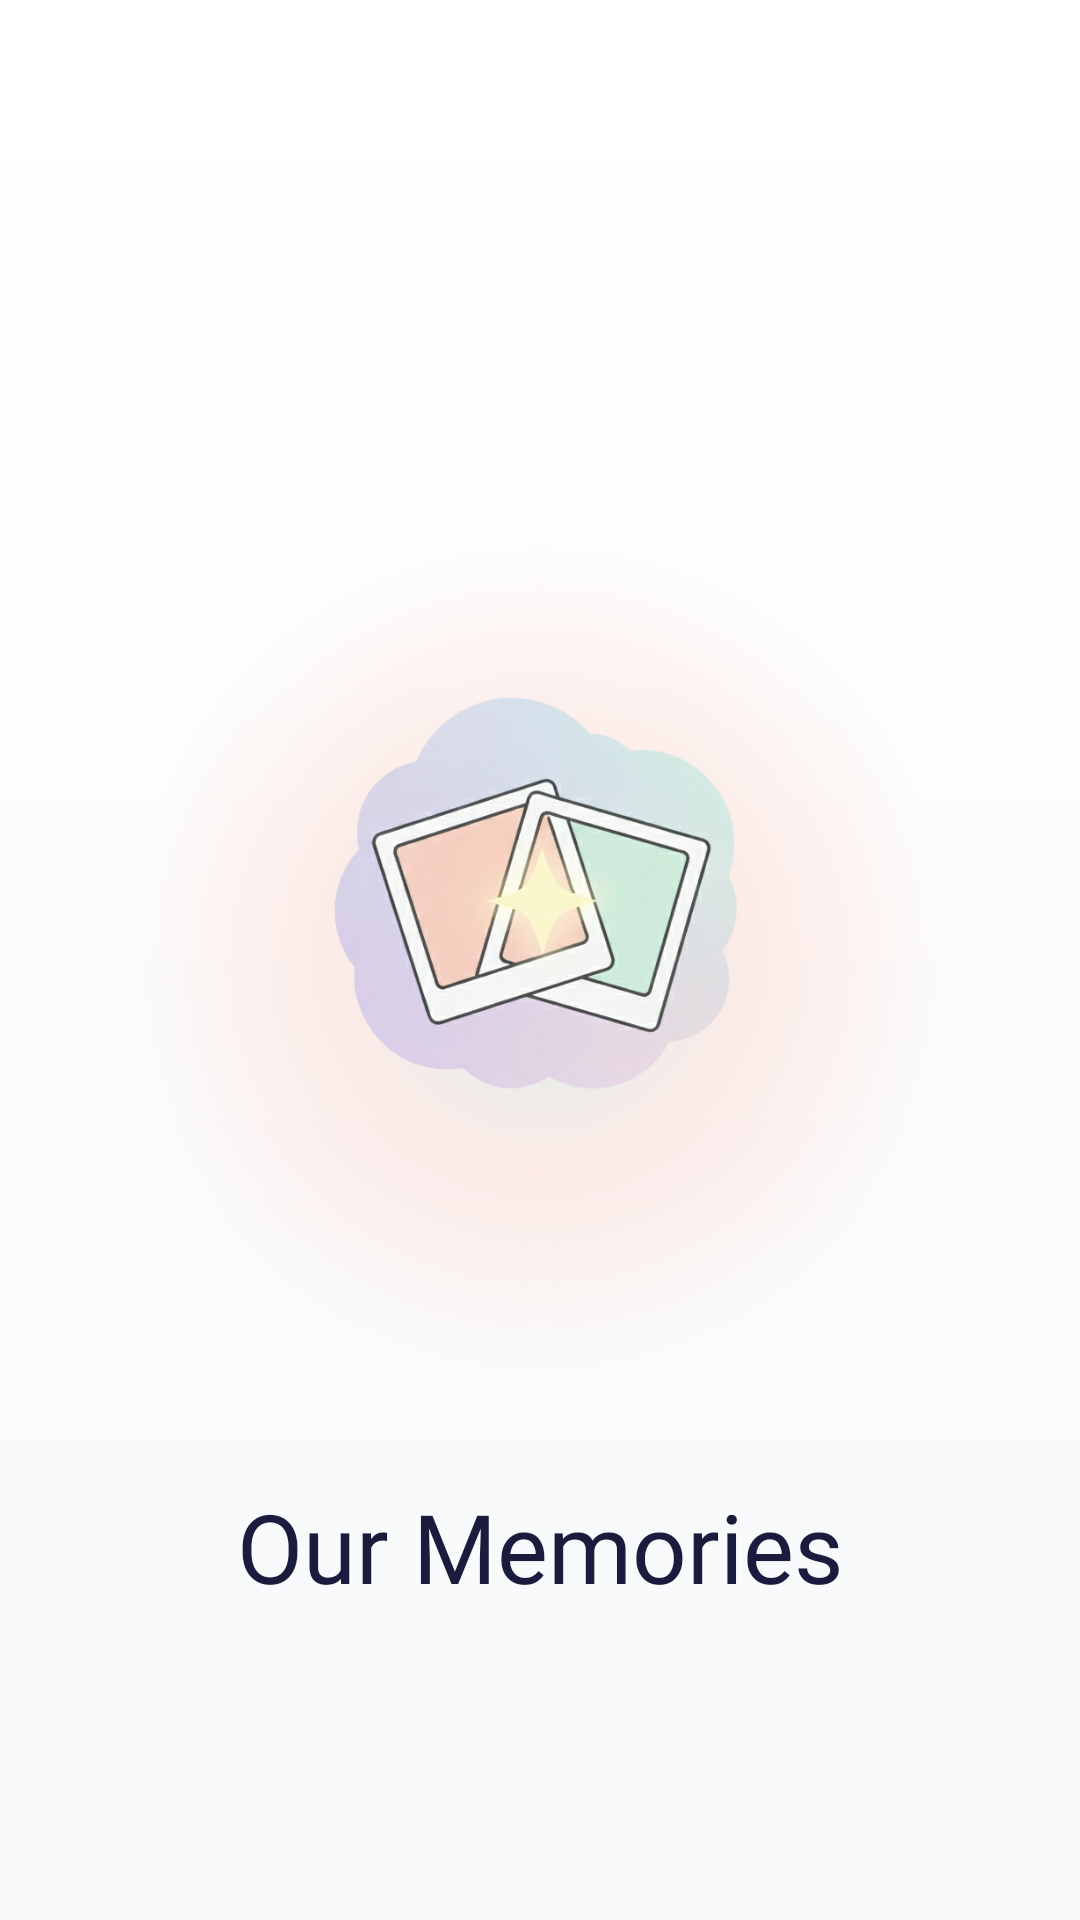

This screen was rendered from an Android layout file. Write that file and the resources it references.
<!-- AndroidManifest.xml: activity theme Theme.App.Starting -->
<!-- res/layout/activity_splash.xml -->
<androidx.constraintlayout.widget.ConstraintLayout xmlns:android="http://schemas.android.com/apk/res/android"
    xmlns:app="http://schemas.android.com/apk/res-auto"
    xmlns:tools="http://schemas.android.com/tools"
    android:id="@+id/activity_splash"
    android:layout_width="match_parent"
    android:layout_height="match_parent"
    android:background="@drawable/splash_background">

    <View
        android:id="@+id/viewGlow"
        android:layout_width="300dp"
        android:layout_height="300dp"
        android:background="@drawable/icon_glow"
        app:layout_constraintBottom_toBottomOf="@+id/ivSplash"
        app:layout_constraintEnd_toEndOf="@+id/ivSplash"
        app:layout_constraintStart_toStartOf="@+id/ivSplash"
        app:layout_constraintTop_toTopOf="@+id/ivSplash" />

    <ImageView
        android:id="@+id/ivSplash"
        android:layout_width="300dp"
        android:layout_height="300dp"
        android:src="@drawable/splash_icon"
        app:layout_constraintBottom_toBottomOf="parent"
        app:layout_constraintEnd_toEndOf="parent"
        app:layout_constraintStart_toStartOf="parent"
        app:layout_constraintTop_toTopOf="parent" />

    <TextView
        android:id="@+id/tvAppName"
        android:layout_width="wrap_content"
        android:layout_height="wrap_content"
        android:layout_marginTop="24dp"
        android:fontFamily="@font/scriptmtbold"
        android:text="@string/app_name"
        android:textColor="@color/splash_text_color"
        android:textSize="32sp"
        app:layout_constraintEnd_toEndOf="parent"
        app:layout_constraintStart_toStartOf="parent"
        app:layout_constraintTop_toBottomOf="@+id/ivSplash" />

    <TextView
        android:id="@+id/tvVersion"
        android:layout_width="wrap_content"
        android:layout_height="wrap_content"
        android:layout_marginBottom="24dp"
        android:letterSpacing="0.1"
        android:textColor="@color/splash_version_color"
        android:textSize="10sp"
        app:layout_constraintBottom_toBottomOf="parent"
        app:layout_constraintEnd_toEndOf="parent"
        app:layout_constraintStart_toStartOf="parent"
        tools:ignore="SmallSp"
        tools:text="v1.0.0" />

</androidx.constraintlayout.widget.ConstraintLayout>
<!-- resources referenced by this layout -->
<resources>
  <color name="splash_text_color">#1A1C3D</color>
  <color name="splash_version_color">#5D5FEF</color>
  <!-- drawable icon_glow (drawable) -->
  <?xml version="1.0" encoding="utf-8"?>
  <shape xmlns:android="http://schemas.android.com/apk/res/android"
      android:shape="oval">
      <gradient
          android:centerColor="#33FFAB91"
          android:endColor="@android:color/transparent"
          android:gradientRadius="140dp"
          android:startColor="#4D80CBC4"
          android:type="radial" />
  </shape>
  <!-- drawable splash_background (drawable) -->
  <?xml version="1.0" encoding="utf-8"?>
  <shape xmlns:android="http://schemas.android.com/apk/res/android"
      android:shape="rectangle">
      <gradient
          android:angle="170"
          android:endColor="@color/background_light"
          android:startColor="@color/white"
          android:type="linear" />
  </shape>
  <!-- drawable splash_icon: png bitmap (drawable, 316944 bytes) -->
  <string name="app_name">Our Memories</string>
  <style name="Theme.App.Starting" parent="Theme.SplashScreen">
          <item name="windowSplashScreenBackground">@android:color/background_light</item>
          <item name="windowSplashScreenAnimatedIcon">@drawable/splash_icon</item>
          <item name="windowSplashScreenAnimationDuration">1000</item>
          <item name="postSplashScreenTheme">@style/Theme.OurMemories</item>
      </style>
  <color name="background_light">#F8F9FB</color>
  <color name="white">#FFFFFF</color>
  <style name="Theme.OurMemories" parent="Base.Theme.OurMemories" />
  <style name="Base.Theme.OurMemories" parent="Theme.Material3.DayNight.NoActionBar">
          <item name="colorOnPrimary">@color/white</item>
  
          <item name="android:windowBackground">@color/background_light</item>
          <item name="colorSurface">@color/white</item>
          <item name="colorOnSurface">@color/text_primary</item>
          <item name="colorOnBackground">@color/text_primary</item>
  
          <item name="android:textColorPrimary">@color/text_primary</item>
          <item name="android:textColorSecondary">@color/text_secondary</item>
      </style>
  <color name="text_primary">#1A1C3D</color>
  <color name="text_secondary">#6C727F</color>
</resources>
